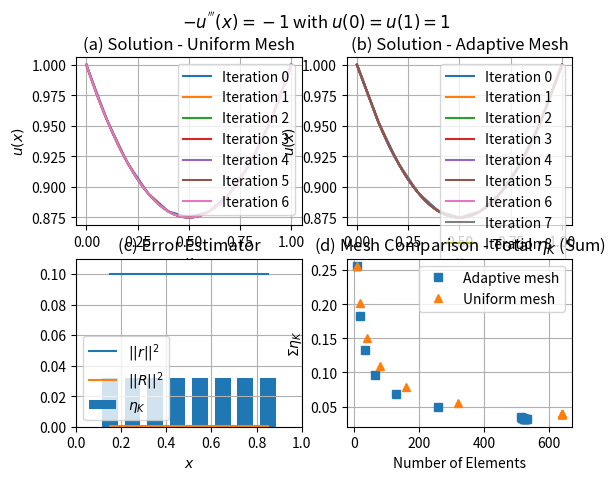
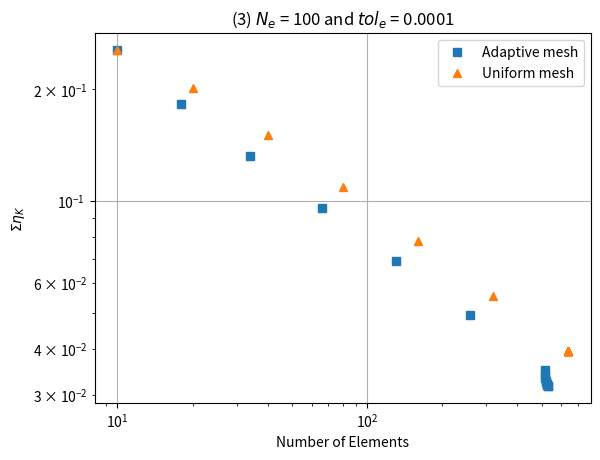
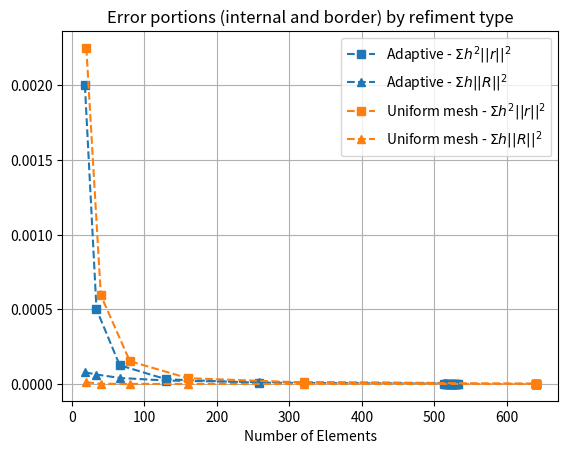
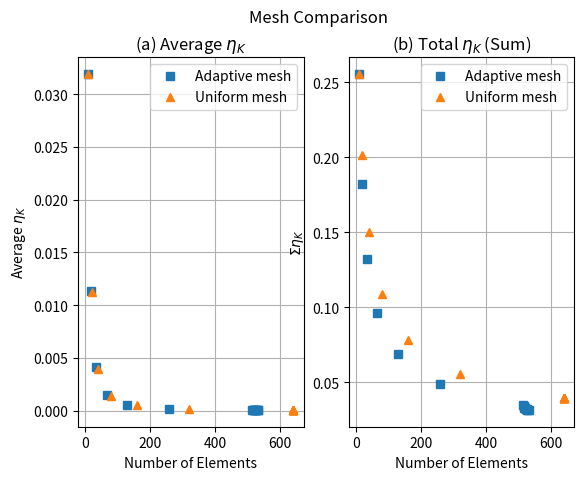
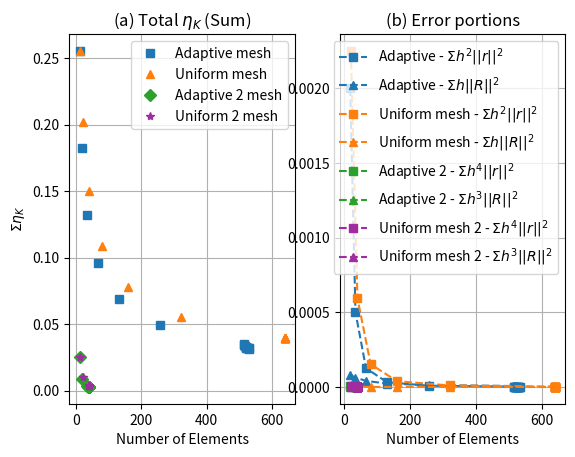
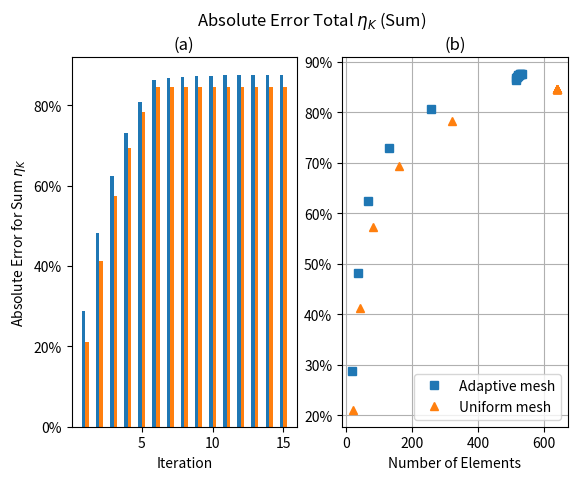
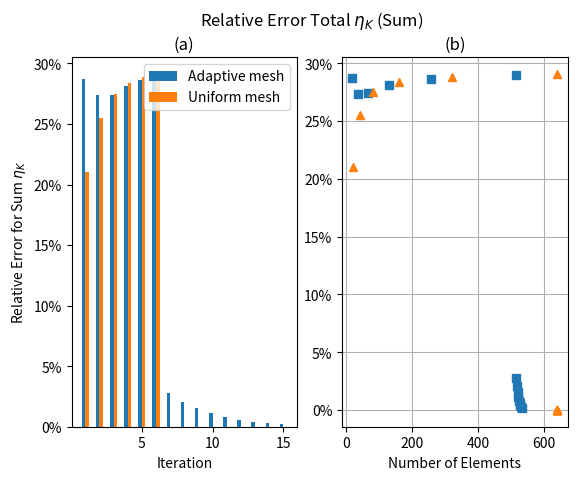
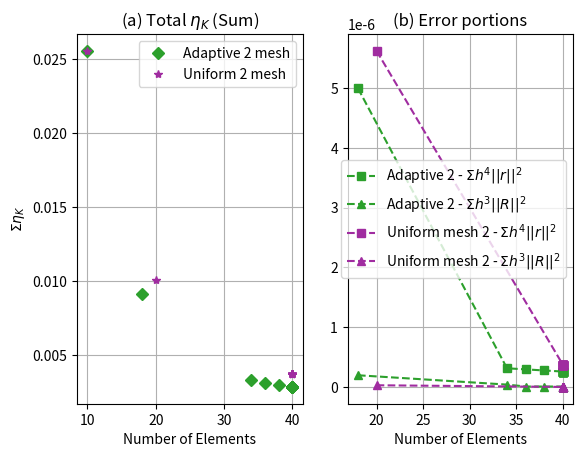

Reproduce these figures in Python, in order.
#!/usr/bin/env python3
# -*- coding: utf-8 -*-
"""
Created on Fri Dec 31 15:14:01 2021

@author: luishatashita
"""

# support libraries

import numpy as np
import numpy.linalg as linalg
import matplotlib.pyplot as plt
import matplotlib.ticker as mtick
import pandas as pd

# initial hypothesis

Ne = 10

N = Ne + 1
Lx = 1
dx = Lx/(N-1)

# domain

x = np.linspace(0, Lx, N) # split the domain into Ne elements

# matrices for the linear system Au = b

A = np.zeros((N, N))
b = np.zeros((N, 1))

# populate the rigidity matrix and the charge vector
# python utilises zero indexing

for i in range(0, N-1):
    B_e_i = x[i+1] - x[i] # jacobian
    A[i, i] = A[i,i] + np.power(B_e_i,-1)
    A[i, i+1] = A[i, i+1] - np.power(B_e_i,-1)
    A[i+1, i] = A[i+1, i] - np.power(B_e_i,-1)
    A[i+1, i+1] = A[i+1, i+1] + np.power(B_e_i,-1)
    b[i, 0] = b[i, 0] - B_e_i/2
    b[i+1, 0] = b[i+1, 0] - B_e_i/2

# boundary values
# assure the boundary values readequating the rigidity matrix first

A[0, 0] = 1
A[0, 1] = 0
A[N-1, N-1] = 1
A[N-1, N-2] = 0
b[0, 0] = 1 # u(0) = 1
b[N-1, 0] = 1 # u(1) = 1

# solving the system, through u = A^-1.b

u = linalg.inv(A).dot(b)

# plot

plt.figure(1)
plt.subplot(221)
plt.plot(x, u, label="Iteration 0")
plt.legend()
plt.subplot(222)
plt.plot(x, u, label="Iteration 0")
plt.legend()

# plt.figure(2)
# plt.plot(x, u, label="Iteration 0")

indexdp_values = [0]

#-----------------------------------------------------------------------------
# error estimator
#-----------------------------------------------------------------------------

# initial hypothesis

tol_e = 0.0001
max_iteration = 25

# --- Estimator #001 ---
# creating empty arrays for error vectors

xe = np.zeros((N-3))
r2 = np.zeros((N-3))
h2r2 = np.zeros((N-3))
R2 = np.zeros((N-3))
hR2 = np.zeros((N-3))
etaK = np.zeros((N-3))

# loop through elements where the error estimator expression is valid
# from elements 1 to Ne-1

for i in range(1,N-2):
    B_e_i = x[i+1] - x[i] # jacobian, in this case the h_K
    xe[i-1] = (x[i+1] - x[i])/2 + x[i]
    r2[i-1] = B_e_i
    h2r2[i-1] = B_e_i**2*r2[i-1]
    R2[i-1] = np.power((-u[i-1,0] + 2*u[i,0] - u[i+1,0]),2) + np.power((-u[i,0] + 2*u[i+1,0] - u[i+2,0]),2)
    hR2[i-1] = B_e_i*R2[i-1]
    etaK[i-1] = np.sqrt(B_e_i**2*r2[i-1] + B_e_i*R2[i-1]) 

plt.figure(1)
plt.subplot(223)  
plt.plot(xe, r2, label="$||r||^2$")
plt.plot(xe, R2, label="$||R||^2$")
plt.bar(xe, etaK, width=0.7*dx, label="$\eta_K$")
plt.axis([x[0], x[N-1], 0, r2.max()+0.01])
plt.xlabel("$x$")
plt.title("(c) Error Estimator")
plt.legend(loc="best")
plt.grid(True)

# --- Estimator #002 ---
# creating empty arrays for error vectors

xe_2 = np.zeros((N-3))
r2_2 = np.zeros((N-3))
h4r2_2 = np.zeros((N-3))
R2_2 = np.zeros((N-3))
h3R2_2 = np.zeros((N-3))
etaK_2 = np.zeros((N-3))

# loop through elements where the error estimator expression is valid
# from elements 1 to Ne-1

for i in range(1,N-2):
    B_e_i = x[i+1] - x[i] # jacobian, in this case the h_K
    xe_2[i-1] = (x[i+1] - x[i])/2 + x[i]
    r2_2[i-1] = B_e_i
    h4r2_2[i-1] = B_e_i**4*r2[i-1]
    R2_2[i-1] = np.power((-u[i-1,0] + 2*u[i,0] - u[i+1,0]),2) + np.power((-u[i,0] + 2*u[i+1,0] - u[i+2,0]),2)
    h3R2_2[i-1] = B_e_i**3*R2_2[i-1]
    etaK_2[i-1] = np.sqrt(B_e_i**4*r2[i-1] + B_e_i**3*R2_2[i-1]) 

array_results = [[Ne, np.average(etaK), np.sum(h2r2), np.sum(hR2), np.sum(etaK), 1, 0, 
                  Ne, np.average(etaK), np.sum(h2r2), np.sum(hR2), np.sum(etaK), 1, 0, 
                  Ne, np.average(etaK_2), np.sum(h4r2_2), np.sum(h3R2_2), np.sum(etaK_2), 1, 0,
                  Ne, np.average(etaK_2), np.sum(h4r2_2), np.sum(h3R2_2), np.sum(etaK_2), 1, 0]]
dict_results = {
        '0': {
            'x': x,
            'u': u,
            'xe': xe,
            'r2': r2,
            'R2': R2,
            'etaK': etaK,
            'etaK2': etaK_2,
        },
    }

#-----------------------------------------------------------------------------
# adaptive meshing
#-----------------------------------------------------------------------------

iteration = 1
x_tmp_base_adpt = x
etaK_tmp_base_adpt = etaK
N_tmp_adpt = N
x_tmp_base_adpt_2 = x
etaK_tmp_base_adpt_2 = etaK_2
N_tmp_adpt_2 = N
uniform_stop_flag = False
uniform_2_stop_flag = False
est_post_1_stop_flag = False
est_post_2_stop_flag = False

while iteration <= max_iteration:
    
    if not est_post_1_stop_flag:
        # mesh refinement - adaptive
        ref_tmp_adpt = np.zeros((N_tmp_adpt-3))
        x_tmp_adpt = x_tmp_base_adpt
        for i in range(1,N_tmp_adpt-2):
            if etaK_tmp_base_adpt[i-1] > tol_e:
                index_tmp = list(x_tmp_adpt).index(x_tmp_base_adpt[i])
                x_new_tmp = (x_tmp_adpt[index_tmp+1] - x_tmp_adpt[index_tmp])/2 + x_tmp_adpt[index_tmp]
                x_tmp_adpt = np.insert(x_tmp_adpt, index_tmp+1, x_new_tmp)
                ref_tmp_adpt[i-1] = 1
        
        # print(ref_tmp_adpt)
        
        dict_results[str(iteration-1)]['ref_adpt'] = ref_tmp_adpt
      
    # break condition, all elements' errors are under the tolerance
    if np.size(x_tmp_adpt) == np.size(x_tmp_base_adpt):
        # dict_results[str(iteration)]['ref_adpt'] = ref_tmp_adpt
        est_post_1_stop_flag = True
        # break
    
    str_plot = "Iteration " + str(iteration)
    
    if not est_post_1_stop_flag:
        # solution of the new system equation - adaptive
        N_tmp_adpt = np.size(x_tmp_adpt)
        A_tmp_adpt = np.zeros((N_tmp_adpt, N_tmp_adpt))
        b_tmp_adpt = np.zeros((N_tmp_adpt, 1))
        
        for i in range(0, N_tmp_adpt-1):
            B_e_i = x_tmp_adpt[i+1] - x_tmp_adpt[i] # jacobian
            A_tmp_adpt[i, i] = A_tmp_adpt[i,i] + np.power(B_e_i,-1)
            A_tmp_adpt[i, i+1] = A_tmp_adpt[i, i+1] - np.power(B_e_i,-1)
            A_tmp_adpt[i+1, i] = A_tmp_adpt[i+1, i] - np.power(B_e_i,-1)
            A_tmp_adpt[i+1, i+1] = A_tmp_adpt[i+1, i+1] + np.power(B_e_i,-1)
            b_tmp_adpt[i, 0] = b_tmp_adpt[i, 0] - B_e_i/2
            b_tmp_adpt[i+1, 0] = b_tmp_adpt[i+1, 0] - B_e_i/2
        
        A_tmp_adpt[0, 0] = 1
        A_tmp_adpt[0, 1] = 0
        A_tmp_adpt[N_tmp_adpt-1, N_tmp_adpt-1] = 1
        A_tmp_adpt[N_tmp_adpt-1, N_tmp_adpt-2] = 0
        b_tmp_adpt[0, 0] = 1 # u(0) = 1
        b_tmp_adpt[N_tmp_adpt-1, 0] = 1 # u(1) = 1
        
        u_tmp_adpt = linalg.inv(A_tmp_adpt).dot(b_tmp_adpt)
        
        plt.figure(1)
        plt.subplot(222)
        plt.plot(x_tmp_adpt, u_tmp_adpt, label=str_plot)
        plt.legend()
    
    if not est_post_2_stop_flag:
        # mesh refinement - adaptive
        ref_tmp_adpt_2 = np.zeros((N_tmp_adpt_2-3))
        x_tmp_adpt_2 = x_tmp_base_adpt_2
        for i in range(1,N_tmp_adpt_2-2):
            if etaK_tmp_base_adpt_2[i-1] > tol_e:
                index_tmp = list(x_tmp_adpt_2).index(x_tmp_base_adpt_2[i])
                x_new_tmp_2 = (x_tmp_adpt_2[index_tmp+1] - x_tmp_adpt_2[index_tmp])/2 + x_tmp_adpt_2[index_tmp]
                x_tmp_adpt_2 = np.insert(x_tmp_adpt_2, index_tmp+1, x_new_tmp_2)
                ref_tmp_adpt_2[i-1] = 1
        
        # print(ref_tmp_adpt)
        
        dict_results[str(iteration-1)]['ref_adpt_2'] = ref_tmp_adpt_2
      
    # break condition, all elements' errors are under the tolerance
    if np.size(x_tmp_adpt_2) == np.size(x_tmp_base_adpt_2):
        # dict_results[str(iteration)]['ref_adpt'] = ref_tmp_adpt
        est_post_2_stop_flag = True
        # break
    
    if not est_post_2_stop_flag:
        # solution of the new system equation - adaptive
        N_tmp_adpt_2 = np.size(x_tmp_adpt_2)
        A_tmp_adpt_2 = np.zeros((N_tmp_adpt_2, N_tmp_adpt_2))
        b_tmp_adpt_2 = np.zeros((N_tmp_adpt_2, 1))
        
        for i in range(0, N_tmp_adpt_2-1):
            B_e_i = x_tmp_adpt_2[i+1] - x_tmp_adpt_2[i] # jacobian
            A_tmp_adpt_2[i, i] = A_tmp_adpt_2[i,i] + np.power(B_e_i,-1)
            A_tmp_adpt_2[i, i+1] = A_tmp_adpt_2[i, i+1] - np.power(B_e_i,-1)
            A_tmp_adpt_2[i+1, i] = A_tmp_adpt_2[i+1, i] - np.power(B_e_i,-1)
            A_tmp_adpt_2[i+1, i+1] = A_tmp_adpt_2[i+1, i+1] + np.power(B_e_i,-1)
            b_tmp_adpt_2[i, 0] = b_tmp_adpt_2[i, 0] - B_e_i/2
            b_tmp_adpt_2[i+1, 0] = b_tmp_adpt_2[i+1, 0] - B_e_i/2
        
        A_tmp_adpt_2[0, 0] = 1
        A_tmp_adpt_2[0, 1] = 0
        A_tmp_adpt_2[N_tmp_adpt_2-1, N_tmp_adpt_2-1] = 1
        A_tmp_adpt_2[N_tmp_adpt_2-1, N_tmp_adpt_2-2] = 0
        b_tmp_adpt_2[0, 0] = 1 # u(0) = 1
        b_tmp_adpt_2[N_tmp_adpt_2-1, 0] = 1 # u(1) = 1
        
        u_tmp_adpt_2 = linalg.inv(A_tmp_adpt_2).dot(b_tmp_adpt_2)
        
        # plt.figure(1)
        # plt.subplot(222)
        # plt.plot(x_tmp_adpt, u_tmp_adpt, label=str_plot)
        # plt.legend()
    
    if est_post_1_stop_flag and est_post_2_stop_flag and uniform_stop_flag and uniform_2_stop_flag:
        break
    
    if not uniform_stop_flag:
        # mesh refinement - uniform
        N_tmp_uni = 2**iteration*Ne+1
        x_tmp_uni = np.linspace(0, Lx, N_tmp_uni)
        
        # solution of the new system equation - uniform
        A_tmp_uni = np.zeros((N_tmp_uni, N_tmp_uni))
        b_tmp_uni = np.zeros((N_tmp_uni, 1))
         
        for i in range(0, N_tmp_uni-1):
            B_e_i = x_tmp_uni[i+1] - x_tmp_uni[i] # jacobian
            A_tmp_uni[i, i] = A_tmp_uni[i,i] + np.power(B_e_i,-1)
            A_tmp_uni[i, i+1] = A_tmp_uni[i, i+1] - np.power(B_e_i,-1)
            A_tmp_uni[i+1, i] = A_tmp_uni[i+1, i] - np.power(B_e_i,-1)
            A_tmp_uni[i+1, i+1] = A_tmp_uni[i+1, i+1] + np.power(B_e_i,-1)
            b_tmp_uni[i, 0] = b_tmp_uni[i, 0] - B_e_i/2
            b_tmp_uni[i+1, 0] = b_tmp_uni[i+1, 0] - B_e_i/2
         
        A_tmp_uni[0, 0] = 1
        A_tmp_uni[0, 1] = 0
        A_tmp_uni[N_tmp_uni-1, N_tmp_uni-1] = 1
        A_tmp_uni[N_tmp_uni-1, N_tmp_uni-2] = 0
        b_tmp_uni[0, 0] = 1 # u(0) = 1
        b_tmp_uni[N_tmp_uni-1, 0] = 1 # u(1) = 1
         
        u_tmp_uni = linalg.inv(A_tmp_uni).dot(b_tmp_uni)
        
        plt.figure(1)
        plt.subplot(221)
        plt.plot(x_tmp_uni, u_tmp_uni, label=str_plot)
        plt.legend()
        
    if not uniform_2_stop_flag:
        # mesh refinement - uniform
        N_tmp_uni_2 = 2**iteration*Ne+1
        x_tmp_uni_2 = np.linspace(0, Lx, N_tmp_uni_2)
        
        # solution of the new system equation - uniform
        A_tmp_uni_2 = np.zeros((N_tmp_uni_2, N_tmp_uni_2))
        b_tmp_uni_2 = np.zeros((N_tmp_uni_2, 1))
         
        for i in range(0, N_tmp_uni_2-1):
            B_e_i = x_tmp_uni_2[i+1] - x_tmp_uni_2[i] # jacobian
            A_tmp_uni_2[i, i] = A_tmp_uni_2[i,i] + np.power(B_e_i,-1)
            A_tmp_uni_2[i, i+1] = A_tmp_uni_2[i, i+1] - np.power(B_e_i,-1)
            A_tmp_uni_2[i+1, i] = A_tmp_uni_2[i+1, i] - np.power(B_e_i,-1)
            A_tmp_uni_2[i+1, i+1] = A_tmp_uni_2[i+1, i+1] + np.power(B_e_i,-1)
            b_tmp_uni_2[i, 0] = b_tmp_uni_2[i, 0] - B_e_i/2
            b_tmp_uni_2[i+1, 0] = b_tmp_uni_2[i+1, 0] - B_e_i/2
         
        A_tmp_uni_2[0, 0] = 1
        A_tmp_uni_2[0, 1] = 0
        A_tmp_uni_2[N_tmp_uni_2-1, N_tmp_uni_2-1] = 1
        A_tmp_uni_2[N_tmp_uni_2-1, N_tmp_uni_2-2] = 0
        b_tmp_uni_2[0, 0] = 1 # u(0) = 1
        b_tmp_uni_2[N_tmp_uni_2-1, 0] = 1 # u(1) = 1
         
        u_tmp_uni_2 = linalg.inv(A_tmp_uni_2).dot(b_tmp_uni_2)
        
        # plt.figure(1)
        # plt.subplot(221)
        # plt.plot(x_tmp_uni, u_tmp_uni, label=str_plot)
        # plt.legend()
        
    if not est_post_1_stop_flag:
        # calculate the error estimator again through the mesh - adaptive
        xe_tmp_adpt = np.zeros((N_tmp_adpt-3))
        r2_tmp_adpt = np.zeros((N_tmp_adpt-3))
        h2r2_tmp_adpt = np.zeros((N_tmp_adpt-3))
        R2_tmp_adpt = np.zeros((N_tmp_adpt-3))
        hR2_tmp_adpt = np.zeros((N_tmp_adpt-3))
        etaK_tmp_adpt = np.zeros((N_tmp_adpt-3))
        
        for i in range(1,N_tmp_adpt-2):
            B_e_i = x_tmp_adpt[i+1] - x_tmp_adpt[i] # jacobian, in this case the h_K
            xe_tmp_adpt[i-1] = (x_tmp_adpt[i+1] - x_tmp_adpt[i])/2 + x_tmp_adpt[i]
            r2_tmp_adpt[i-1] = B_e_i
            h2r2_tmp_adpt[i-1] = B_e_i**2*r2_tmp_adpt[i-1]
            R2_tmp_adpt[i-1] = np.power((-u_tmp_adpt[i-1,0] + 2*u_tmp_adpt[i,0] - u_tmp_adpt[i+1,0]),2) + np.power((-u_tmp_adpt[i,0] + 2*u_tmp_adpt[i+1,0] - u_tmp_adpt[i+2,0]),2)
            hR2_tmp_adpt[i-1] = B_e_i*R2_tmp_adpt[i-1]
            etaK_tmp_adpt[i-1] = np.sqrt(B_e_i**2*r2_tmp_adpt[i-1] + B_e_i*R2_tmp_adpt[i-1]) 
    
    if not est_post_2_stop_flag:
        # calculate the error estimator again through the mesh - adaptive
        xe_tmp_adpt_2 = np.zeros((N_tmp_adpt_2-3))
        r2_tmp_adpt_2 = np.zeros((N_tmp_adpt_2-3))
        h4r2_tmp_adpt_2 = np.zeros((N_tmp_adpt_2-3))
        R2_tmp_adpt_2 = np.zeros((N_tmp_adpt_2-3))
        h3R2_tmp_adpt_2 = np.zeros((N_tmp_adpt_2-3))
        etaK_tmp_adpt_2 = np.zeros((N_tmp_adpt_2-3))
        
        for i in range(1,N_tmp_adpt_2-2):
            B_e_i = x_tmp_adpt_2[i+1] - x_tmp_adpt_2[i] # jacobian, in this case the h_K
            xe_tmp_adpt_2[i-1] = (x_tmp_adpt_2[i+1] - x_tmp_adpt_2[i])/2 + x_tmp_adpt_2[i]
            r2_tmp_adpt_2[i-1] = B_e_i
            h4r2_tmp_adpt_2[i-1] = B_e_i**4*r2_tmp_adpt_2[i-1]
            R2_tmp_adpt_2[i-1] = np.power((-u_tmp_adpt_2[i-1,0] + 2*u_tmp_adpt_2[i,0] - u_tmp_adpt_2[i+1,0]),2) + np.power((-u_tmp_adpt_2[i,0] + 2*u_tmp_adpt_2[i+1,0] - u_tmp_adpt_2[i+2,0]),2)
            h3R2_tmp_adpt_2[i-1] = B_e_i**3*R2_tmp_adpt_2[i-1]
            etaK_tmp_adpt_2[i-1] = np.sqrt(B_e_i**4*r2_tmp_adpt_2[i-1] + B_e_i**3*R2_tmp_adpt_2[i-1]) 
    
    # calculate the error estimator again through the mesh - uniform
    if not uniform_stop_flag:
        
        # xe_tmp_uni = np.zeros((N_tmp_uni-3))
        r2_tmp_uni = np.zeros((N_tmp_uni-3))
        h2r2_tmp_uni = np.zeros((N_tmp_uni-3))
        R2_tmp_uni = np.zeros((N_tmp_uni-3))
        hR2_tmp_uni = np.zeros((N_tmp_uni-3))
        etaK_tmp_uni = np.zeros((N_tmp_uni-3))
    
        for i in range(1,N_tmp_uni-2):
            B_e_i = x_tmp_uni[i+1] - x_tmp_uni[i] # jacobian, in this case the h_K
            # xe_tmp_uni[i-1] = (x_tmp_uni[i+1] - x_tmp_uni[i])/2 + x_tmp_uni[i]
            r2_tmp_uni[i-1] = B_e_i
            h2r2_tmp_uni[i-1] = B_e_i**2*r2_tmp_uni[i-1]
            R2_tmp_uni[i-1] = np.power((-u_tmp_uni[i-1,0] + 2*u_tmp_uni[i,0] - u_tmp_uni[i+1,0]),2) + np.power((-u_tmp_uni[i,0] + 2*u_tmp_uni[i+1,0] - u_tmp_uni[i+2,0]),2)
            hR2_tmp_uni[i-1] = B_e_i*R2_tmp_uni[i-1]
            etaK_tmp_uni[i-1] = np.sqrt(B_e_i**2*r2_tmp_uni[i-1] + B_e_i*R2_tmp_uni[i-1]) 

    if max(etaK_tmp_uni) < tol_e:
        uniform_stop_flag = True
        # print(f"Iteracao final: {iteration}")
        # break
    
    if not uniform_2_stop_flag:
        
        # xe_tmp_uni = np.zeros((N_tmp_uni-3))
        r2_tmp_uni_2 = np.zeros((N_tmp_uni_2-3))
        h4r2_tmp_uni_2 = np.zeros((N_tmp_uni_2-3))
        R2_tmp_uni_2 = np.zeros((N_tmp_uni_2-3))
        h3R2_tmp_uni_2 = np.zeros((N_tmp_uni_2-3))
        etaK_tmp_uni_2 = np.zeros((N_tmp_uni_2-3))
    
        for i in range(1,N_tmp_uni_2-2):
            B_e_i = x_tmp_uni_2[i+1] - x_tmp_uni_2[i] # jacobian, in this case the h_K
            # xe_tmp_uni[i-1] = (x_tmp_uni[i+1] - x_tmp_uni[i])/2 + x_tmp_uni[i]
            r2_tmp_uni_2[i-1] = B_e_i
            h4r2_tmp_uni_2[i-1] = B_e_i**4*r2_tmp_uni_2[i-1]
            R2_tmp_uni_2[i-1] = np.power((-u_tmp_uni_2[i-1,0] + 2*u_tmp_uni_2[i,0] - u_tmp_uni_2[i+1,0]),2) + np.power((-u_tmp_uni_2[i,0] + 2*u_tmp_uni_2[i+1,0] - u_tmp_uni_2[i+2,0]),2)
            h3R2_tmp_uni_2[i-1] = B_e_i**3*R2_tmp_uni_2[i-1]
            etaK_tmp_uni_2[i-1] = np.sqrt(B_e_i**4*r2_tmp_uni_2[i-1] + B_e_i**3*R2_tmp_uni_2[i-1]) 

    if max(etaK_tmp_uni_2) < tol_e:
        uniform_2_stop_flag = True
        # print(f"Iteracao final: {iteration}")
        # break
    
    # save compilation of results to array_results
    # the results included are as follows for both meshes:
    # 1 - number of elements
    # 2 - average of individual error estimates
    # 3 - total error (sum of individual error estimates)
    # 4 - absolute error drop of total error (3, always comparing to the iteration 0)
    # 5 - relative error of total error (3, comparing to previous iteration)

    Ne_tmp_uni = N_tmp_uni-1
    avrg_tmp_uni = np.average(etaK_tmp_uni)
    sum_tmp_h2r2_uni = np.sum(h2r2_tmp_uni)
    sum_tmp_hR2_uni = np.sum(hR2_tmp_uni)
    sum_tmp_uni = np.sum(etaK_tmp_uni)
    error_drop_rel_tmp_uni = abs(array_results[iteration-1][4] - sum_tmp_uni)/array_results[iteration-1][4] # relative error to previous iteration
    error_drop_abs_tmp_uni = abs(array_results[0][4] - sum_tmp_uni)/array_results[0][4] # absolute error comparing to iteration 0
    
    Ne_tmp_uni_2 = N_tmp_uni_2-1
    avrg_tmp_uni_2 = np.average(etaK_tmp_uni_2)
    sum_tmp_h4r2_uni_2 = np.sum(h4r2_tmp_uni_2)
    sum_tmp_h3R2_uni_2 = np.sum(h3R2_tmp_uni_2)
    sum_tmp_uni_2 = np.sum(etaK_tmp_uni_2)
    error_drop_rel_tmp_uni_2 = abs(array_results[iteration-1][18] - sum_tmp_uni_2)/array_results[iteration-1][18] # relative error to previous iteration
    error_drop_abs_tmp_uni_2 = abs(array_results[0][18] - sum_tmp_uni_2)/array_results[0][18] # absolute error comparing to iteration 0

    Ne_tmp_adpt = N_tmp_adpt-1
    avrg_tmp_adpt = np.average(etaK_tmp_adpt)
    sum_tmp_h2r2_adpt = np.sum(h2r2_tmp_adpt)
    sum_tmp_hR2_adpt = np.sum(hR2_tmp_adpt)
    sum_tmp_adpt = np.sum(etaK_tmp_adpt)
    error_drop_rel_tmp_adpt = abs(array_results[iteration-1][11] - sum_tmp_adpt)/array_results[iteration-1][11] # relative error to previous iteration
    error_drop_abs_tmp_adpt = abs(array_results[0][11] - sum_tmp_adpt)/array_results[0][11] # absolute error comparing to iteration 0
    
    Ne_tmp_adpt_2 = N_tmp_adpt_2-1
    avrg_tmp_adpt_2 = np.average(etaK_tmp_adpt_2)
    sum_tmp_h4r2_adpt_2 = np.sum(h4r2_tmp_adpt_2)
    sum_tmp_h3R2_adpt_2 = np.sum(h3R2_tmp_adpt_2)
    sum_tmp_adpt_2 = np.sum(etaK_tmp_adpt_2)
    error_drop_rel_tmp_adpt_2 = abs(array_results[iteration-1][25] - sum_tmp_adpt_2)/array_results[iteration-1][25] # relative error to previous iteration
    error_drop_abs_tmp_adpt_2 = abs(array_results[0][25] - sum_tmp_adpt_2)/array_results[0][25] # absolute error comparing to iteration 0
    
    array_results.append([Ne_tmp_uni, avrg_tmp_uni, sum_tmp_h2r2_uni, sum_tmp_hR2_uni, sum_tmp_uni, error_drop_abs_tmp_uni, error_drop_rel_tmp_uni, 
                          Ne_tmp_adpt, avrg_tmp_adpt, sum_tmp_h2r2_adpt, sum_tmp_hR2_adpt, sum_tmp_adpt, error_drop_abs_tmp_adpt, error_drop_rel_tmp_adpt,
                          Ne_tmp_uni_2, avrg_tmp_uni_2, sum_tmp_h4r2_uni_2, sum_tmp_h3R2_uni_2, sum_tmp_uni_2, error_drop_abs_tmp_uni_2, error_drop_rel_tmp_uni_2,
                          Ne_tmp_adpt_2, avrg_tmp_adpt_2, sum_tmp_h4r2_adpt_2, sum_tmp_h3R2_adpt_2, sum_tmp_adpt_2, error_drop_abs_tmp_adpt_2, error_drop_rel_tmp_adpt_2])
    
    # save intermidiate results to dict_results
    # the choice of a dictionary was mainly due to the lack of uniformity of the
    #   results (size(x) is different than size(xe), for example)
    dict_results[str(iteration)] = {
            'x': x_tmp_adpt,
            'u': u_tmp_adpt,
            'xe': xe_tmp_adpt,
            'r2': r2_tmp_adpt,
            'R2': R2_tmp_adpt,
            'etaK': etaK_tmp_adpt,
            'etaK2': etaK_tmp_adpt_2,
        }

    # reset of comparing arrays, necessary to be able to include new mesh nodes
    #   without messing with what was already evaluated
    x_tmp_base_adpt = x_tmp_adpt
    etaK_tmp_base_adpt = etaK_tmp_adpt
    
    x_tmp_base_adpt_2 = x_tmp_adpt_2
    etaK_tmp_base_adpt_2 = etaK_tmp_adpt_2

    indexdp_values.append(iteration)
    
    iteration += 1

# create results dataframe (df_results)
columndp_values = ["Uni N elmt", "Uni Avrg etaK", "Uni Sum h2r2", "Uni Sum hR2", "Uni Sum etaK", "Uni Error Drop Abs", "Uni Error Drop Rel",
                   "Adpt N elmt", "Adpt Avrg etaK", "Adpt Sum h2r2", "Adpt Sum hR2", "Adpt Sum etaK", "Adpt Error Drop Abs", "Adpt Error Drop Rel",
                   "Uni N elmt 2", "Uni Avrg etaK 2", "Uni Sum h4r2 2", "Uni Sum h3R2 2", "Uni Sum etaK 2", "Uni Error Drop Abs 2", "Uni Error Drop Rel 2",
                   "Adpt N elmt 2", "Adpt Avrg etaK 2", "Adpt Sum h4r2 2", "Adpt Sum h3R2 2", "Adpt Sum etaK 2", "Adpt Error Drop Abs 2", "Adpt Error Drop Rel 2"]
df_results = pd.DataFrame(data = array_results, index = indexdp_values, columns = columndp_values)

print(df_results)

plt.figure(1)
plt.suptitle("$-u^{'''}(x) = -1$ with $u(0)=u(1)=1$")
plt.subplot(222)
plt.xlabel("$x$")
plt.ylabel("$u(x)$")
plt.title("(b) Solution - Adaptive Mesh")
plt.grid(True)

plt.subplot(221)
plt.xlabel("$x$")
plt.ylabel("$u(x)$")
plt.title("(a) Solution - Uniform Mesh")
plt.grid(True)

np_array_results = np.array(array_results)

plt.figure(4)
plt.suptitle("Mesh Comparison")
plt.subplot(121)
plt.plot(df_results['Adpt N elmt'], df_results['Adpt Avrg etaK'], "s", label="Adaptive mesh")
plt.plot(df_results['Uni N elmt'], df_results['Uni Avrg etaK'], "^", label="Uniform mesh")
plt.xlabel("Number of Elements")
plt.ylabel("Average $\eta_K$")
plt.title("(a) Average $\eta_K$")
plt.legend(loc="best")
plt.grid(True)

plt.figure(4)
plt.subplot(122)  
plt.plot(df_results['Adpt N elmt'], df_results['Adpt Sum etaK'], "s", label="Adaptive mesh")
plt.plot(df_results['Uni N elmt'], df_results['Uni Sum etaK'], "^", label="Uniform mesh")
# plt.xscale("log")
plt.xlabel("Number of Elements")
plt.ylabel("$\Sigma\eta_K$")
plt.title("(b) Total $\eta_K$ (Sum)")
plt.legend(loc="best")
plt.grid(True)

plt.figure(1)
plt.subplot(224)  
plt.plot(df_results['Adpt N elmt'], df_results['Adpt Sum etaK'], "s", label="Adaptive mesh")
plt.plot(df_results['Uni N elmt'], df_results['Uni Sum etaK'], "^", label="Uniform mesh")
# plt.xscale("log")
# plt.yscale("log")
plt.xlabel("Number of Elements")
plt.ylabel("$\Sigma\eta_K$")
plt.title("(d) Mesh Comparison - Total $\eta_K$ (Sum)")
plt.legend(loc="best")
plt.grid(True)

plt.figure(2)
plt.plot(df_results['Adpt N elmt'], df_results['Adpt Sum etaK'], "s", label="Adaptive mesh")
plt.plot(df_results['Uni N elmt'], df_results['Uni Sum etaK'], "^", label="Uniform mesh")
plt.xscale("log")
plt.yscale("log")
plt.xlabel("Number of Elements")
plt.ylabel("$\Sigma\eta_K$")
plt.title("(3) $N_e$ = 100 and ${tol}_e$ = 0.0001")
plt.legend(loc="best")
plt.grid(True)


# plt.savefig("comp_it_sol.svg", format="svg")

width = 0.25
fmt = '%.0f%%' # Format you want the ticks, e.g. '40%'
yticks = mtick.FormatStrFormatter(fmt)

fig6 = plt.figure(6)
ax61 = fig6.add_subplot(1, 2, 1)  
# plt.plot(df_results.index.values, np_array_results[:,7], "s", label="Adaptive mesh")
# plt.plot(df_results.index.values, np_array_results[:,3], "^", label="Uniform mesh")
plt.bar(df_results.iloc[1:, :].index.values - width/2, 100*df_results.iloc[1:, :]['Adpt Error Drop Abs'], width, label="Adaptive mesh")
plt.bar(df_results.iloc[1:, :].index.values + width/2, 100*df_results.iloc[1:, :]['Uni Error Drop Abs'], width, label="Uniform mesh")
plt.xlabel("Iteration")
ax61.yaxis.set_major_formatter(yticks)
plt.ylabel("Absolute Error for Sum $\eta_K$")
plt.title("(a)")
# plt.legend(loc="best")
# plt.grid(True)

ax62 = fig6.add_subplot(1, 2, 2)   
plt.plot(df_results.iloc[1:, :]['Adpt N elmt'], 100*df_results.iloc[1:, :]['Adpt Error Drop Abs'], "s", label="Adaptive mesh")
plt.plot(df_results.iloc[1:, :]['Uni N elmt'], 100*df_results.iloc[1:, :]['Uni Error Drop Abs'], "^", label="Uniform mesh")
# plt.xscale("log")
plt.xlabel("Number of Elements")
ax62.yaxis.set_major_formatter(yticks)
#plt.ylabel("Absolute Error for Sum $\eta_K$")
plt.title("(b)")
plt.suptitle("Absolute Error Total $\eta_K$ (Sum)")
plt.legend(loc="best")
plt.grid(True)

fig7 = plt.figure(7)
ax71 = fig7.add_subplot(1, 2, 1)  
# plt.plot(df_results.index.values, np_array_results[:,7], "s", label="Adaptive mesh")
# plt.plot(df_results.index.values, np_array_results[:,3], "^", label="Uniform mesh")
plt.bar(df_results.iloc[1:, :].index.values - width/2, 100*df_results.iloc[1:, :]['Adpt Error Drop Rel'], width, label="Adaptive mesh")
plt.bar(df_results.iloc[1:, :].index.values + width/2, 100*df_results.iloc[1:, :]['Uni Error Drop Rel'], width, label="Uniform mesh")
ax71.yaxis.set_major_formatter(yticks)
plt.xlabel("Iteration")
plt.ylabel("Relative Error for Sum $\eta_K$")
plt.title("(a)")
plt.legend(loc="best")
# plt.grid(True)

ax72 = fig7.add_subplot(1, 2, 2)   
plt.plot(df_results.iloc[1:, :]['Adpt N elmt'], 100*df_results.iloc[1:, :]['Adpt Error Drop Rel'], "s", label="Adaptive mesh")
plt.plot(df_results.iloc[1:, :]['Uni N elmt'], 100*df_results.iloc[1:, :]['Uni Error Drop Rel'], "^", label="Uniform mesh")
# plt.xscale("log")
# plt.yscale("log")
ax72.yaxis.set_major_formatter(yticks)
plt.xlabel("Number of Elements")
# plt.ylabel("Absolute Error for Sum $\eta_K$")
plt.title("(b)")
plt.suptitle("Relative Error Total $\eta_K$ (Sum)")
# plt.legend(loc="best")
plt.grid(True)

plt.figure(3)
plt.plot(df_results.iloc[1: , :]['Adpt N elmt'], df_results.iloc[1: , :]['Adpt Sum h2r2'], color="#1f77b4", marker="s", ls="--" , label="Adaptive - $\Sigma h^2||r||^2$")
plt.plot(df_results.iloc[1: , :]['Adpt N elmt'], df_results.iloc[1: , :]['Adpt Sum hR2'], color="#1f77b4", marker="^", ls="--", label="Adaptive - $\Sigma h||R||^2$")
# plt.plot(df_results['Adpt N elmt'], df_results['Adpt Sum etaK'], "s", label="Adaptive mesh - $\Sigma \eta_K$")
plt.plot(df_results.iloc[1: , :]['Uni N elmt'], df_results.iloc[1: , :]['Uni Sum h2r2'], color="#ff7f0e", marker="s", ls="--", label="Uniform mesh - $\Sigma h^2||r||^2$")
plt.plot(df_results.iloc[1: , :]['Uni N elmt'], df_results.iloc[1: , :]['Uni Sum hR2'], color="#ff7f0e", marker="^", ls="--", label="Uniform mesh - $\Sigma h||R||^2$")
# plt.plot(df_results['Uni N elmt'], df_results['Uni Sum etaK'], "^", label="Uniform mesh - $\Sigma \eta_K$")
# plt.xscale("log")
# plt.yscale("log")
plt.xlabel("Number of Elements")
# plt.ylabel("$\Sigma\eta_K$")
plt.title("Error portions (internal and border) by refiment type")
plt.legend(loc="best")
plt.grid(True)

plt.figure(5)
plt.subplot(121)
plt.plot(df_results['Adpt N elmt'], df_results['Adpt Sum etaK'], color="#1f77b4", marker="s", ls="", label="Adaptive mesh")
plt.plot(df_results['Uni N elmt'], df_results['Uni Sum etaK'], color="#ff7f0e", marker="^", ls="", label="Uniform mesh")
plt.plot(df_results['Adpt N elmt 2'], df_results['Adpt Sum etaK 2'], color="#2ca02c", marker="D", ls="", label="Adaptive 2 mesh")
plt.plot(df_results['Uni N elmt 2'], df_results['Uni Sum etaK 2'], color="#a02ca0", marker="*", ls="", label="Uniform 2 mesh")
# plt.xscale("log")
# plt.yscale("log")
plt.xlabel("Number of Elements")
plt.ylabel("$\Sigma\eta_K$")
plt.title("(a) Total $\eta_K$ (Sum)")
plt.legend(loc="best")
plt.grid(True)

# plt.figure(8)
plt.subplot(122)
plt.plot(df_results.iloc[1: , :]['Adpt N elmt'], df_results.iloc[1: , :]['Adpt Sum h2r2'], color="#1f77b4", marker="s", ls="--" , label="Adaptive - $\Sigma h^2||r||^2$")
plt.plot(df_results.iloc[1: , :]['Adpt N elmt'], df_results.iloc[1: , :]['Adpt Sum hR2'], color="#1f77b4", marker="^", ls="--", label="Adaptive - $\Sigma h||R||^2$")
# plt.plot(df_results['Adpt N elmt'], df_results['Adpt Sum etaK'], "s", label="Adaptive mesh - $\Sigma \eta_K$")
plt.plot(df_results.iloc[1: , :]['Uni N elmt'], df_results.iloc[1: , :]['Uni Sum h2r2'], color="#ff7f0e", marker="s", ls="--", label="Uniform mesh - $\Sigma h^2||r||^2$")
plt.plot(df_results.iloc[1: , :]['Uni N elmt'], df_results.iloc[1: , :]['Uni Sum hR2'], color="#ff7f0e", marker="^", ls="--", label="Uniform mesh - $\Sigma h||R||^2$")
# plt.plot(df_results['Uni N elmt'], df_results['Uni Sum etaK'], "^", label="Uniform mesh - $\Sigma \eta_K$")
plt.plot(df_results.iloc[1: , :]['Adpt N elmt 2'], df_results.iloc[1: , :]['Adpt Sum h4r2 2'], color="#2ca02c", marker="s", ls="--" , label="Adaptive 2 - $\Sigma h^4||r||^2$")
plt.plot(df_results.iloc[1: , :]['Adpt N elmt 2'], df_results.iloc[1: , :]['Adpt Sum h3R2 2'], color="#2ca02c", marker="^", ls="--", label="Adaptive 2 - $\Sigma h^3||R||^2$")
# plt.plot(df_results['Adpt N elmt'], df_results['Adpt Sum etaK'], "s", label="Adaptive mesh - $\Sigma \eta_K$")
plt.plot(df_results.iloc[1: , :]['Uni N elmt 2'], df_results.iloc[1: , :]['Uni Sum h4r2 2'], color="#a02ca0", marker="s", ls="--", label="Uniform mesh 2 - $\Sigma h^4||r||^2$")
plt.plot(df_results.iloc[1: , :]['Uni N elmt 2'], df_results.iloc[1: , :]['Uni Sum h3R2 2'], color="#a02ca0", marker="^", ls="--", label="Uniform mesh 2 - $\Sigma h^3||R||^2$")
# plt.plot(df_results['Uni N elmt'], df_results['Uni Sum etaK'], "^", label="Uniform mesh - $\Sigma \eta_K$")
# plt.xscale("log")
# plt.yscale("log")
plt.xlabel("Number of Elements")
# plt.ylabel("$\Sigma\eta_K$")
plt.title("(b) Error portions")
plt.legend(loc="best")
plt.grid(True)

plt.figure(9)
plt.subplot(121)
# plt.plot(df_results['Adpt N elmt'], df_results['Adpt Sum etaK'], color="#1f77b4", marker="s", ls="", label="Adaptive mesh")
# plt.plot(df_results['Uni N elmt'], df_results['Uni Sum etaK'], color="#ff7f0e", marker="^", ls="", label="Uniform mesh")
plt.plot(df_results['Adpt N elmt 2'], df_results['Adpt Sum etaK 2'], color="#2ca02c", marker="D", ls="", label="Adaptive 2 mesh")
plt.plot(df_results['Uni N elmt 2'], df_results['Uni Sum etaK 2'], color="#a02ca0", marker="*", ls="", label="Uniform 2 mesh")
# plt.xscale("log")
# plt.yscale("log")
plt.xlabel("Number of Elements")
plt.ylabel("$\Sigma\eta_K$")
plt.title("(a) Total $\eta_K$ (Sum)")
plt.legend(loc="best")
plt.grid(True)

# plt.figure(10)
plt.subplot(122)
# plt.plot(df_results.iloc[1: , :]['Adpt N elmt'], df_results.iloc[1: , :]['Adpt Sum h2r2'], color="#1f77b4", marker="s", ls="--" , label="Adaptive - $\Sigma h^2||r||^2$")
# plt.plot(df_results.iloc[1: , :]['Adpt N elmt'], df_results.iloc[1: , :]['Adpt Sum hR2'], color="#1f77b4", marker="^", ls="--", label="Adaptive - $\Sigma h||R||^2$")
# plt.plot(df_results['Adpt N elmt'], df_results['Adpt Sum etaK'], "s", label="Adaptive mesh - $\Sigma \eta_K$")
# plt.plot(df_results.iloc[1: , :]['Uni N elmt'], df_results.iloc[1: , :]['Uni Sum h2r2'], color="#ff7f0e", marker="s", ls="--", label="Uniform mesh - $\Sigma h^2||r||^2$")
# plt.plot(df_results.iloc[1: , :]['Uni N elmt'], df_results.iloc[1: , :]['Uni Sum hR2'], color="#ff7f0e", marker="^", ls="--", label="Uniform mesh - $\Sigma h||R||^2$")
# plt.plot(df_results['Uni N elmt'], df_results['Uni Sum etaK'], "^", label="Uniform mesh - $\Sigma \eta_K$")
plt.plot(df_results.iloc[1: , :]['Adpt N elmt 2'], df_results.iloc[1: , :]['Adpt Sum h4r2 2'], color="#2ca02c", marker="s", ls="--" , label="Adaptive 2 - $\Sigma h^4||r||^2$")
plt.plot(df_results.iloc[1: , :]['Adpt N elmt 2'], df_results.iloc[1: , :]['Adpt Sum h3R2 2'], color="#2ca02c", marker="^", ls="--", label="Adaptive 2 - $\Sigma h^3||R||^2$")
# plt.plot(df_results['Adpt N elmt'], df_results['Adpt Sum etaK'], "s", label="Adaptive mesh - $\Sigma \eta_K$")
plt.plot(df_results.iloc[1: , :]['Uni N elmt 2'], df_results.iloc[1: , :]['Uni Sum h4r2 2'], color="#a02ca0", marker="s", ls="--", label="Uniform mesh 2 - $\Sigma h^4||r||^2$")
plt.plot(df_results.iloc[1: , :]['Uni N elmt 2'], df_results.iloc[1: , :]['Uni Sum h3R2 2'], color="#a02ca0", marker="^", ls="--", label="Uniform mesh 2 - $\Sigma h^3||R||^2$")
# plt.plot(df_results['Uni N elmt'], df_results['Uni Sum etaK'], "^", label="Uniform mesh - $\Sigma \eta_K$")
# plt.xscale("log")
# plt.yscale("log")
plt.xlabel("Number of Elements")
# plt.ylabel("$\Sigma\eta_K$")
plt.title("(b) Error portions")
plt.legend(loc="best")
plt.grid(True)

plt.show()
